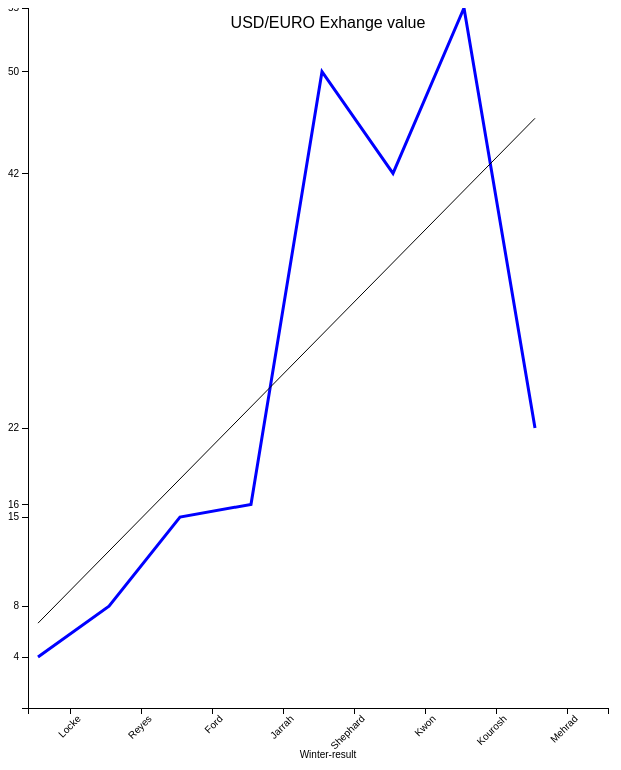
D3 v3 page, settled after 480 driven frames (8 s of simulated time); the page loaded 1 data file(s).


	var height = 700;
	var width = 600;
	var margin = {top: 20, right:20, bottom: 50, left: 20};
	
	// formatters for axis and labels
	var currencyFormat = d3.format("$0.2f");
	var decimalFormat = d3.format("0.2f");
	
	var svg = d3.select("body")
		.append("svg")
		.attr("width", width + margin.left + margin.right)
		.attr("height", height + margin.top + margin.bottom)
		.attr("transform", "translate(" + margin.left + "," + margin.top + ")");
	
	svg.append("g")
		.attr("class", "y axis");
		
	svg.append("g")
		.attr("class", "x axis");
		
	var xScale = d3.scale.ordinal()
		.rangeRoundBands([margin.left, width], .1);
		
	var yScale = d3.scale.linear()
		.range([height, 0]);
	
	var xAxis = d3.svg.axis()
		.scale(xScale)
		.orient("bottom");
		
	var yAxis = d3.svg.axis()
		.scale(yScale)
		.orient("left");
	
	d3.csv("data/data.csv", function(data) {
		
		// extract the x labels for the axis and scale domain
        var xLabels = data.map(function (d) { return d['name']; })
        var yLabels = data.map(function (d) { return d['value']; })

		xScale.domain(xLabels);
		yScale.domain([0, Math.round(d3.max(data, function(d) { return parseFloat(d['value']); }))]);
		
		var line = d3.svg.line()
			.x(function(d) { return xScale(d['name']); })
			.y(function(d) { return yScale(d['value']); });
		
		svg.append("path")
			.datum(data)
			.attr("class","line")
			.attr("d", line);
		
		svg.select(".x.axis")
			.attr("transform", "translate(0," + (height) + ")")
            .call(xAxis.tickValues(xLabels.filter(function(d, i) 
            { 
			
			return d;
                }
                )))
			.selectAll("text")
			.style("text-anchor","end")
			.attr("transform", function(d) {
				return "rotate(-45)";
			});
		
		
            
            
            //.call(yAxis.tickFormat(currencyFormat));
            svg.select(".y.axis")
			.attr("transform", "translate(" + (margin.left) + ",0)")
            .call(yAxis.tickValues(yLabels.filter(function(d, i) 
            { 
            return d;
            
                }
                )))
			.selectAll("text")
			.style("text-anchor","end");
			
		// chart title
		svg.append("text")
			.attr("x", (width + (margin.left + margin.right) )/ 2)
			.attr("y", 0 + margin.top)
			.attr("text-anchor", "middle")
			.style("font-size", "16px")
			.style("font-family", "sans-serif")
			.text("USD/EURO Exhange value");
		
		// x axis label
		svg.append("text")
			.attr("x", (width + (margin.left + margin.right) )/ 2)
			.attr("y", height + margin.bottom)
			.attr("class", "text-label")
			.attr("text-anchor", "middle")
			.text("Winter-result");
		
		// get the x and y values for least squares
		var xSeries = d3.range(1, xLabels.length + 1);
		var ySeries = data.map(function(d) { return parseFloat(d['value']); });
		
		var leastSquaresCoeff = leastSquares(xSeries, ySeries);
		
		// apply the reults of the least squares regression
		var x1 = xLabels[0];
		var y1 = leastSquaresCoeff[0] + leastSquaresCoeff[1];
		var x2 = xLabels[xLabels.length - 1];
		var y2 = leastSquaresCoeff[0] * xSeries.length + leastSquaresCoeff[1];
		var trendData = [[x1,y1,x2,y2]];
		
		var trendline = svg.selectAll(".trendline")
			.data(trendData);
			
		trendline.enter()
			.append("line")
			.attr("class", "trendline")
			.attr("x1", function(d) { return xScale(d[0]); })
			.attr("y1", function(d) { return yScale(d[1]); })
			.attr("x2", function(d) { return xScale(d[2]); })
			.attr("y2", function(d) { return yScale(d[3]); })
			.attr("stroke", "black")
			.attr("stroke-width", 1);
		


	});
	
	// returns slope, intercept and r-square of the line
	function leastSquares(xSeries, ySeries) {
		var reduceSumFunc = function(prev, cur) { return prev + cur; };
		
		var xBar = xSeries.reduce(reduceSumFunc) * 1.0 / xSeries.length;
		var yBar = ySeries.reduce(reduceSumFunc) * 1.0 / ySeries.length;

		var ssXX = xSeries.map(function(d) { return Math.pow(d - xBar, 2); })
			.reduce(reduceSumFunc);
		
		var ssYY = ySeries.map(function(d) { return Math.pow(d - yBar, 2); })
			.reduce(reduceSumFunc);
			
		var ssXY = xSeries.map(function(d, i) { return (d - xBar) * (ySeries[i] - yBar); })
			.reduce(reduceSumFunc);
			
		var slope = ssXY / ssXX;
		var intercept = yBar - (xBar * slope);
		var rSquare = Math.pow(ssXY, 2) / (ssXX * ssYY);
		
		return [slope, intercept, rSquare];
	}
	


### data: data/data.csv
name, value
Locke, 4
Reyes, 8
Ford, 15
Jarrah, 16
Shephard, 50
Kwon, 42
Kourosh, 55
Mehrad, 22